Run: headless pygame with SDL's dummy video driver; simulated clock (each Clock.tick advances the game by its frame time, no real sleeping); random seed 0; keys injected as events and as key.get_pressed() state; no mouse input.
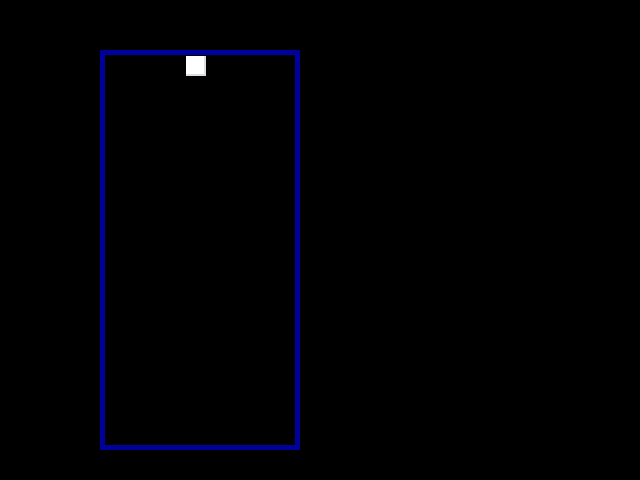
Frame 1 of 4 · flips 1–60 · no input
Frame 2 of 4 · flips 61–180 · tapped SPACE, RETURN · held RIGHT (→), D · screen unchanged from frame 1, image omitted
Frame 3 of 4 · flips 181–300 · held DOWN (↓), S · screen unchanged from frame 2, image omitted
Frame 4 of 4 · flips 301–420 · held LEFT (←), A, UP (↑), W · screen unchanged from frame 3, image omitted

The pygame program that drew these frames:

import pygame, sys, time
from pygame.locals import QUIT, KEYUP, K_ESCAPE 

BLUE = (0, 0, 155)
BOX_SIZE = 20
SCREEN_WIDTH = 640
SCREEN_HEIGHT = 480
BOARD_WIDTH = 10

def runTetrisGame(): 
    pygame.init() #Start of the game engine
    windowSize =(640, 480) #Frame measure
    screen = pygame.display.set_mode(windowSize) #Creating a window
    pygame.display.set_caption('My Tetris') #Set the title on the frame
    gameMatrix = createGameMatrix()

    lastTimePieceMoved = time.time()
    piece = createPiece()

    while True:
        screen.fill((0, 0, 0))#background 

        if(time.time() - lastTimePieceMoved > 1):
            piece['row'] = piece['row'] + 1
            lastTimePieceMoved = time.time()

        drawPiece(screen, piece)

        pygame.draw.rect(
            screen, #Where I am going to paint
            BLUE, #The color
            [100, 50, 10*20, 20*20], #[Coordinate X, Coordinate Y, Width, Height] Size and position of rect
            5 #Line's Thickness
        )

        pygame.display.update()

        

        for event in pygame.event.get(QUIT): #Catch the events
            pygame.quit()#Exit of the game
            sys.exit() #terminate the program

def createGameMatrix():
    gameMatrixColumns = 10
    gameMatrixRows = 20
    matrix = []
    for row in range(gameMatrixRows):
        newRow = []
        for column in range(gameMatrixColumns):
            newRow.append('.')
        matrix.append(newRow)

    return matrix

def createPiece():
    piece = {}
    piece['row'] = 0
    piece['column'] = 4
    
    return piece

def drawPiece(screen, piece):
    whiteColor = (255, 255, 255)
    grayColor = (217, 222, 226)

    originX = 100 + 5 + (piece['column'] * 20 + 1)
    originY = 50 + 5 + (piece['row'] * 20 + 1)
    
    pygame.draw.rect(screen, grayColor, [originX, originY, 20, 20])
    pygame.draw.rect(screen, whiteColor, [originX, originY, 18, 18])
    

runTetrisGame()
